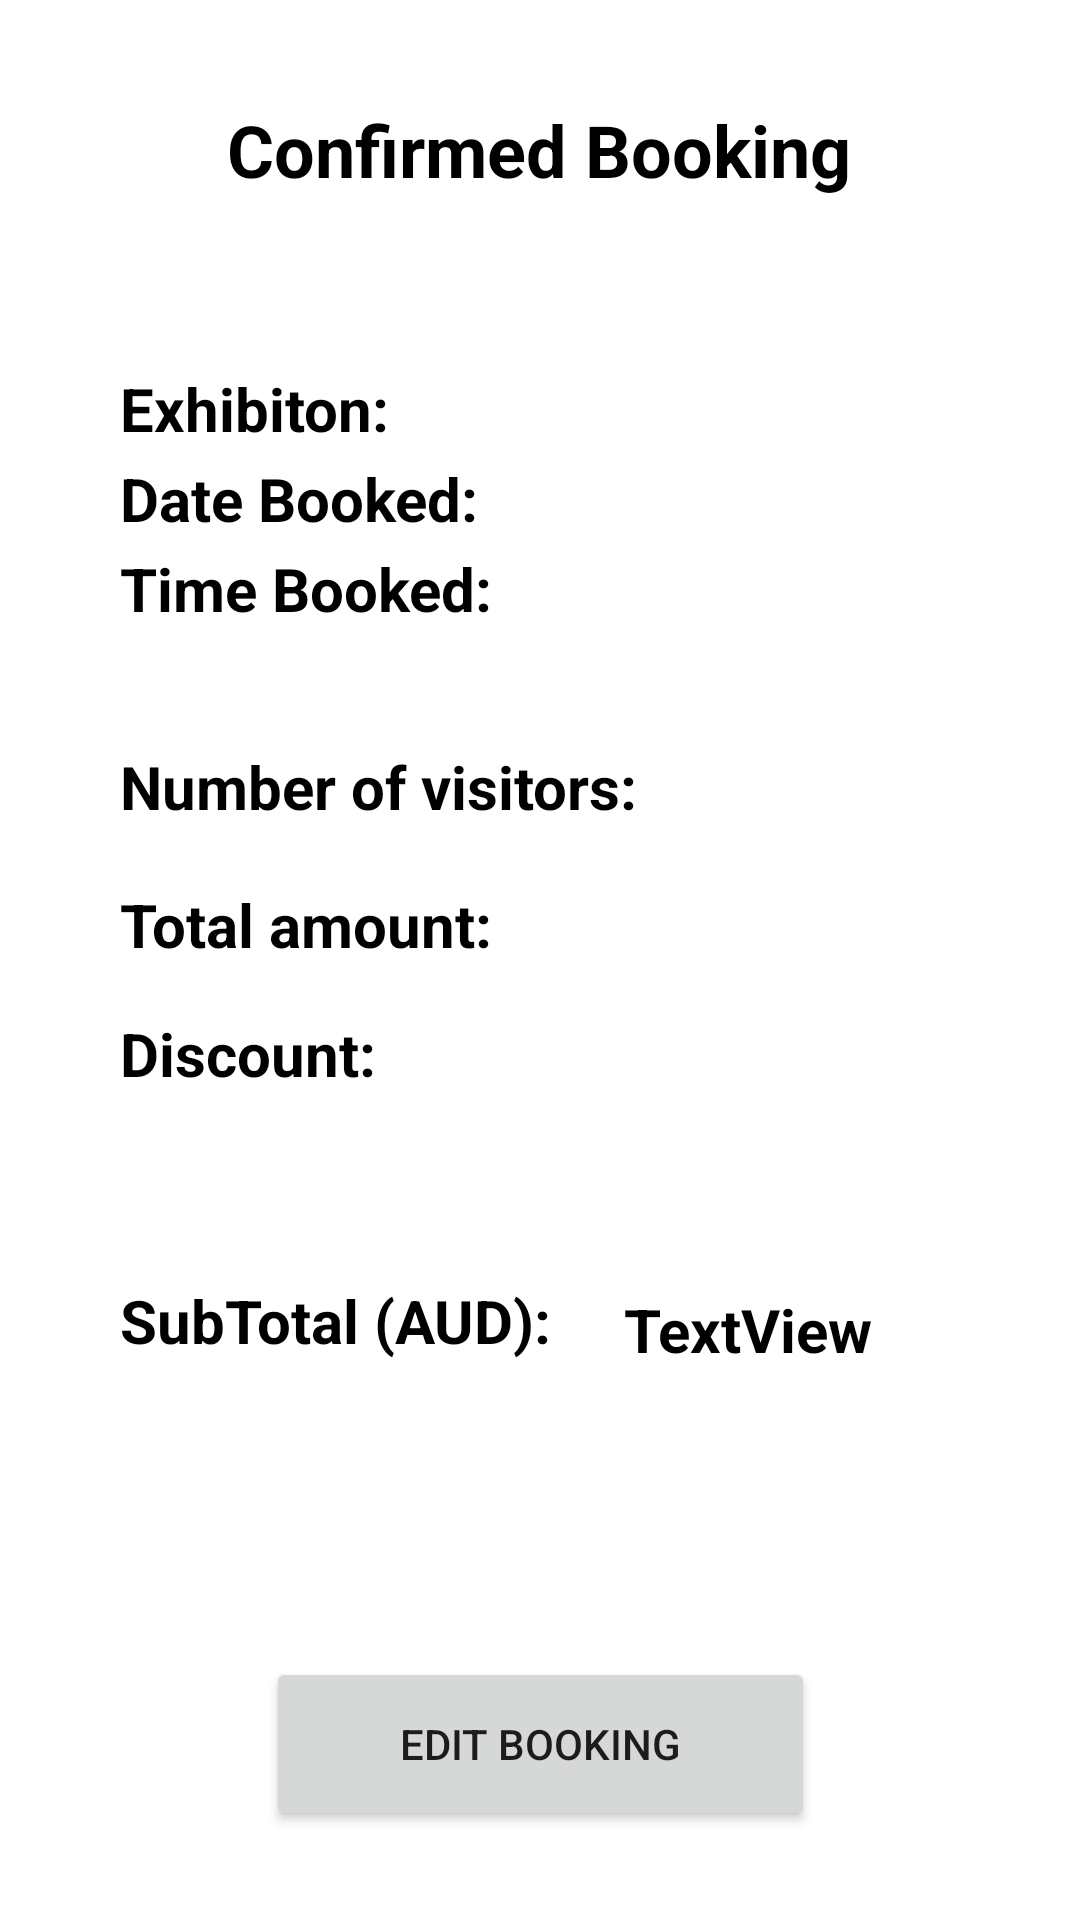

Produce the Android XML layout that renders to this screen, including the resource entries it uses.
<!-- AndroidManifest.xml: application theme Theme.ExhibitionGuide -->
<!-- res/layout/activity_final_booking.xml -->
<?xml version="1.0" encoding="utf-8"?>
<androidx.constraintlayout.widget.ConstraintLayout xmlns:android="http://schemas.android.com/apk/res/android"
    xmlns:app="http://schemas.android.com/apk/res-auto"
    xmlns:tools="http://schemas.android.com/tools"
    android:layout_width="match_parent"
    android:layout_height="match_parent"
    tools:context=".finalBooking">

    <TextView
        android:id="@+id/date"
        android:layout_width="300dp"
        android:layout_height="49dp"
        android:text="Confirmed Booking"
        android:textAlignment="center"
        android:textColor="#000000"
        android:textSize="24sp"
        android:textStyle="bold"
        app:layout_constraintBottom_toBottomOf="parent"
        app:layout_constraintEnd_toEndOf="parent"
        app:layout_constraintHorizontal_bias="0.495"
        app:layout_constraintStart_toStartOf="parent"
        app:layout_constraintTop_toTopOf="parent"
        app:layout_constraintVertical_bias="0.057" />

    <Button
        android:id="@+id/editBooking"
        android:layout_width="183dp"
        android:layout_height="58dp"
        android:layout_marginBottom="10dp"
        android:text="edit booking"
        app:layout_constraintBottom_toBottomOf="parent"
        app:layout_constraintEnd_toEndOf="parent"
        app:layout_constraintStart_toStartOf="parent"
        app:layout_constraintTop_toBottomOf="@+id/date"
        app:layout_constraintVertical_bias="0.96" />

    <TextView
        android:id="@+id/exhLabel"
        android:layout_width="114dp"
        android:layout_height="30dp"
        android:layout_marginStart="40dp"
        android:layout_marginTop="40dp"
        android:text="Exhibiton: "
        android:textColor="#000000"
        android:textSize="20sp"
        android:textStyle="bold"
        app:layout_constraintStart_toStartOf="parent"
        app:layout_constraintTop_toBottomOf="@+id/date" />

    <TextView
        android:id="@+id/visitorAmount"
        android:layout_width="186dp"
        android:layout_height="30dp"
        android:layout_marginStart="4dp"
        android:layout_marginTop="4dp"
        android:textColor="#000000"
        android:textSize="20sp"
        android:textStyle="bold"
        app:layout_constraintStart_toEndOf="@+id/visLabel"
        app:layout_constraintTop_toBottomOf="@+id/timeAmount" />

    <TextView
        android:id="@+id/exhName"
        android:layout_width="239dp"
        android:layout_height="30dp"
        android:layout_marginStart="4dp"
        android:layout_marginTop="40dp"
        android:textColor="#000000"
        android:textSize="20sp"
        android:textStyle="bold"
        app:layout_constraintStart_toEndOf="@+id/exhLabel"
        app:layout_constraintTop_toBottomOf="@+id/date" />

    <TextView
        android:id="@+id/visLabel"
        android:layout_width="186dp"
        android:layout_height="30dp"
        android:layout_marginStart="40dp"
        android:layout_marginTop="36dp"
        android:text="Number of visitors:"
        android:textColor="#000000"
        android:textSize="20sp"
        android:textStyle="bold"
        app:layout_constraintStart_toStartOf="parent"
        app:layout_constraintTop_toBottomOf="@+id/timeLabels" />

    <TextView
        android:id="@+id/totalLabel"
        android:layout_width="141dp"
        android:layout_height="27dp"
        android:layout_marginStart="40dp"
        android:layout_marginTop="16dp"
        android:text="Total amount: "
        android:textColor="#000000"
        android:textSize="20sp"
        android:textStyle="bold"
        app:layout_constraintStart_toStartOf="parent"
        app:layout_constraintTop_toBottomOf="@+id/visLabel" />

    <TextView
        android:id="@+id/discLabel"
        android:layout_width="148dp"
        android:layout_height="49dp"
        android:layout_marginStart="40dp"
        android:layout_marginTop="16dp"
        android:text="Discount:"
        android:textColor="#000000"
        android:textSize="20sp"
        android:textStyle="bold"
        app:layout_constraintStart_toStartOf="parent"
        app:layout_constraintTop_toBottomOf="@+id/totalLabel" />

    <TextView
        android:id="@+id/dateLabels"
        android:layout_width="wrap_content"
        android:layout_height="30dp"
        android:layout_marginStart="40dp"
        android:text="Date Booked:"
        android:textColor="#000000"
        android:textSize="20sp"
        android:textStyle="bold"
        app:layout_constraintStart_toStartOf="parent"
        app:layout_constraintTop_toBottomOf="@+id/exhLabel" />

    <TextView
        android:id="@+id/timeAmount"
        android:layout_width="199dp"
        android:layout_height="60dp"
        android:layout_marginStart="4dp"
        android:textColor="#000000"
        android:textSize="20sp"
        android:textStyle="bold"
        app:layout_constraintStart_toEndOf="@+id/timeLabels"
        app:layout_constraintTop_toBottomOf="@+id/dateAmount" />

    <TextView
        android:id="@+id/dateAmount"
        android:layout_width="158dp"
        android:layout_height="30dp"
        android:layout_marginStart="8dp"
        android:textColor="#000000"
        android:textSize="20sp"
        android:textStyle="bold"
        app:layout_constraintStart_toEndOf="@+id/dateLabels"
        app:layout_constraintTop_toBottomOf="@+id/exhName" />

    <TextView
        android:id="@+id/timeLabels"
        android:layout_width="129dp"
        android:layout_height="30dp"
        android:layout_marginStart="40dp"
        android:text="Time Booked:"
        android:textColor="#000000"
        android:textSize="20sp"
        android:textStyle="bold"
        app:layout_constraintStart_toStartOf="parent"
        app:layout_constraintTop_toBottomOf="@+id/dateLabels" />

    <TextView
        android:id="@+id/totalAmount"
        android:layout_width="182dp"
        android:layout_height="30dp"
        android:layout_marginStart="8dp"
        android:layout_marginTop="16dp"
        android:textColor="#000000"
        android:textSize="20sp"
        android:textStyle="bold"
        app:layout_constraintStart_toEndOf="@+id/totalLabel"
        app:layout_constraintTop_toBottomOf="@+id/visitorAmount" />

    <TextView
        android:id="@+id/discAmount"
        android:layout_width="215dp"
        android:layout_height="67dp"
        android:layout_marginStart="8dp"
        android:layout_marginTop="16dp"
        android:textColor="#000000"
        android:textSize="20sp"
        android:textStyle="bold"
        app:layout_constraintStart_toEndOf="@+id/discLabel"
        app:layout_constraintTop_toBottomOf="@+id/totalAmount" />

    <TextView
        android:id="@+id/subTotalLabel"
        android:layout_width="148dp"
        android:layout_height="40dp"
        android:layout_marginStart="40dp"
        android:layout_marginTop="40dp"
        android:text="SubTotal (AUD):"
        android:textColor="#000000"
        android:textSize="20sp"
        android:textStyle="bold"
        app:layout_constraintStart_toStartOf="parent"
        app:layout_constraintTop_toBottomOf="@+id/discLabel" />

    <TextView
        android:id="@+id/subTotal"
        android:layout_width="187dp"
        android:layout_height="42dp"
        android:layout_marginStart="20dp"
        android:layout_marginTop="24dp"
        android:text="TextView"
        android:textColor="#000000"
        android:textSize="20sp"
        android:textStyle="bold"
        app:layout_constraintStart_toEndOf="@+id/subTotalLabel"
        app:layout_constraintTop_toBottomOf="@+id/discAmount" />

</androidx.constraintlayout.widget.ConstraintLayout>
<!-- resources referenced by this layout -->
<resources>
  <style name="Theme.ExhibitionGuide" parent="Theme.MaterialComponents.DayNight.DarkActionBar">
          
          <item name="colorPrimary">#2B2B2B</item>
          <item name="colorPrimaryVariant">@color/purple_700</item>
          <item name="colorOnPrimary">@color/white</item>
          
          <item name="colorSecondary">#6D6D6D</item>
          <item name="colorSecondaryVariant">@color/teal_700</item>
          <item name="colorOnSecondary">@color/black</item>
          
          <item name="android:statusBarColor">@color/black</item>
          
      </style>
  <!-- not gathered from this repository: default colours our renderer supplied (Android Studio template values) -->
  <color name="purple_700">#FF3700B3</color>
  <color name="teal_700">#FF018786</color>
  <color name="black">#FF000000</color>
  <color name="white">#FFFFFFFF</color>
</resources>
